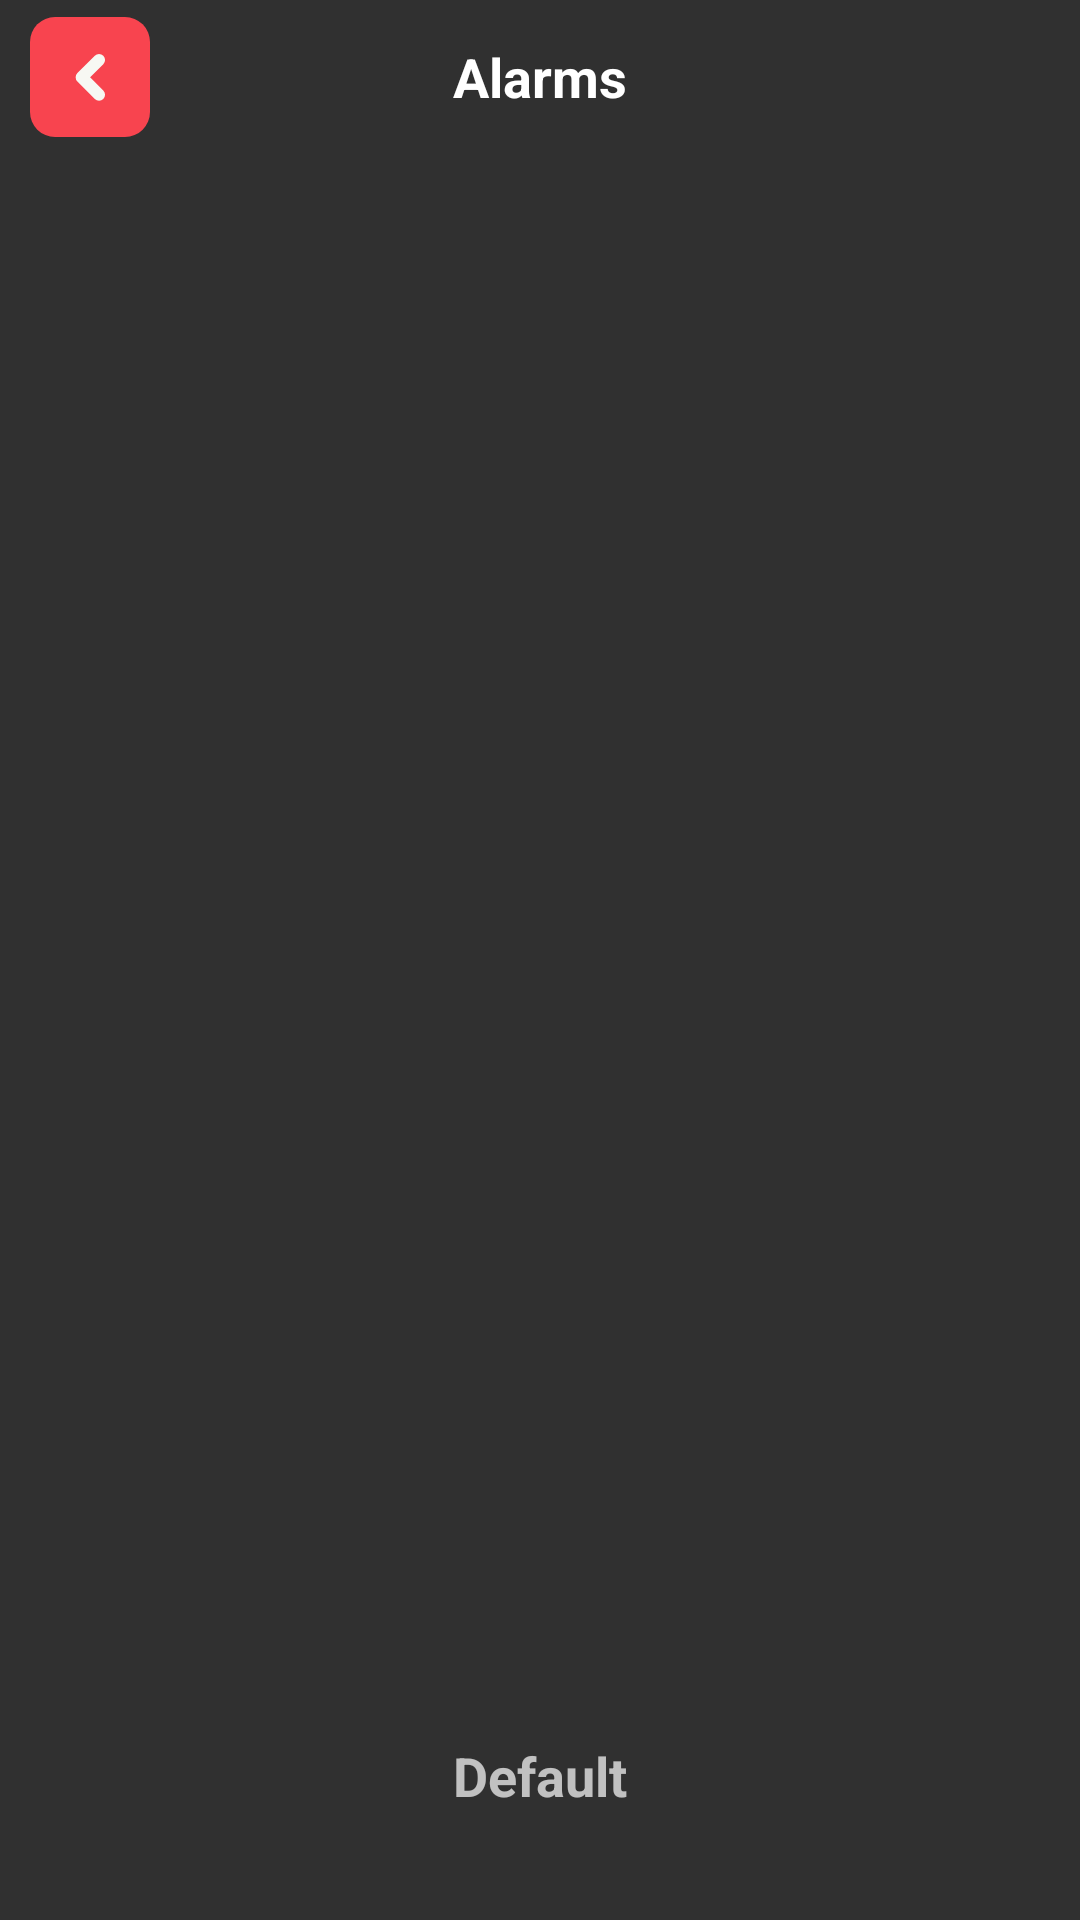

The Android layout XML behind this screen, and the referenced resources:
<!-- AndroidManifest.xml: application theme AppTheme -->
<!-- res/layout/activity_alarm_selection.xml -->
<?xml version="1.0" encoding="utf-8"?>
<LinearLayout xmlns:android="http://schemas.android.com/apk/res/android"
    xmlns:tools="http://schemas.android.com/tools"
    android:layout_width="match_parent"
    android:layout_height="match_parent"
    xmlns:app="http://schemas.android.com/apk/res-auto"
    android:weightSum="100"
    android:orientation="vertical"
    tools:context=".AlarmSelectionActivity">

    <LinearLayout
        android:layout_width="match_parent"
        android:layout_height="0dp"
        android:layout_weight="8"
        android:orientation="horizontal">

        <FrameLayout
            android:layout_width="match_parent"
            android:layout_height="match_parent">

            <TextView
                android:layout_width="match_parent"
                android:layout_height="match_parent"
                android:layout_gravity="center"
                android:background="@color/blue_upper"
                android:gravity="center"
                android:text="Alarms"
                android:textColor="@color/white"
                android:textSize="18sp"
                android:textStyle="bold" />

            <ImageView
                android:id="@+id/imageView5"
                android:layout_marginLeft="10dp"
                app:srcCompat="@drawable/navigate_before_white_192x192"
                android:layout_width="40dp"
                android:layout_height="match_parent"
                android:onClick="backActivity" />
        </FrameLayout>

    </LinearLayout>

    <LinearLayout
        android:layout_width="match_parent"
        android:layout_height="0dp"
        android:layout_weight="77"
        android:background="@color/blue_upper"
        android:orientation="vertical"
        android:weightSum="100">

        <android.support.v7.widget.RecyclerView
            android:id="@+id/recycler_view_file"
            android:layout_width="match_parent"
            android:layout_height="478dp"
            android:layout_weight="100">

        </android.support.v7.widget.RecyclerView>
    </LinearLayout>
    <LinearLayout
        android:layout_weight="15"
        android:layout_width="match_parent"
        android:gravity="center"
        android:background="@color/blue_upper"
        android:layout_height="0dp">
        <TextView
            android:text="Default"
            android:onClick="setAlarmDefault"
            android:textSize="18sp"
            android:textColor="@color/red"
            android:textStyle="bold"
            android:layout_width="wrap_content"
            android:layout_height="wrap_content" />

    </LinearLayout>

</LinearLayout>
<!-- resources referenced by this layout -->
<resources>
  <!-- drawable navigate_before_white_192x192: png bitmap (drawable, 2517 bytes) -->
  <style name="AppTheme" parent="Theme.AppCompat.NoActionBar">
          
          <item name="colorPrimary">@color/blue</item>
          <item name="colorPrimaryDark">@color/blue_upper</item>
          <item name="colorAccent">@color/colorAccent</item>
          <item name="actionModeBackground">@color/blue</item>
          <item name="actionBarPopupTheme">@style/ThemeOverlay.AppCompat</item>
          <item name="android:windowNoTitle">true</item>
          <item name="windowActionModeOverlay">true</item>
          <item name="textAllCaps">false</item>
      </style>
  <color name="colorAccent">#FF4081</color>
  <!-- not gathered from this repository: default colours our renderer supplied (Android Studio template values) -->
  <color name="white">#FFFFFFFF</color>
</resources>
